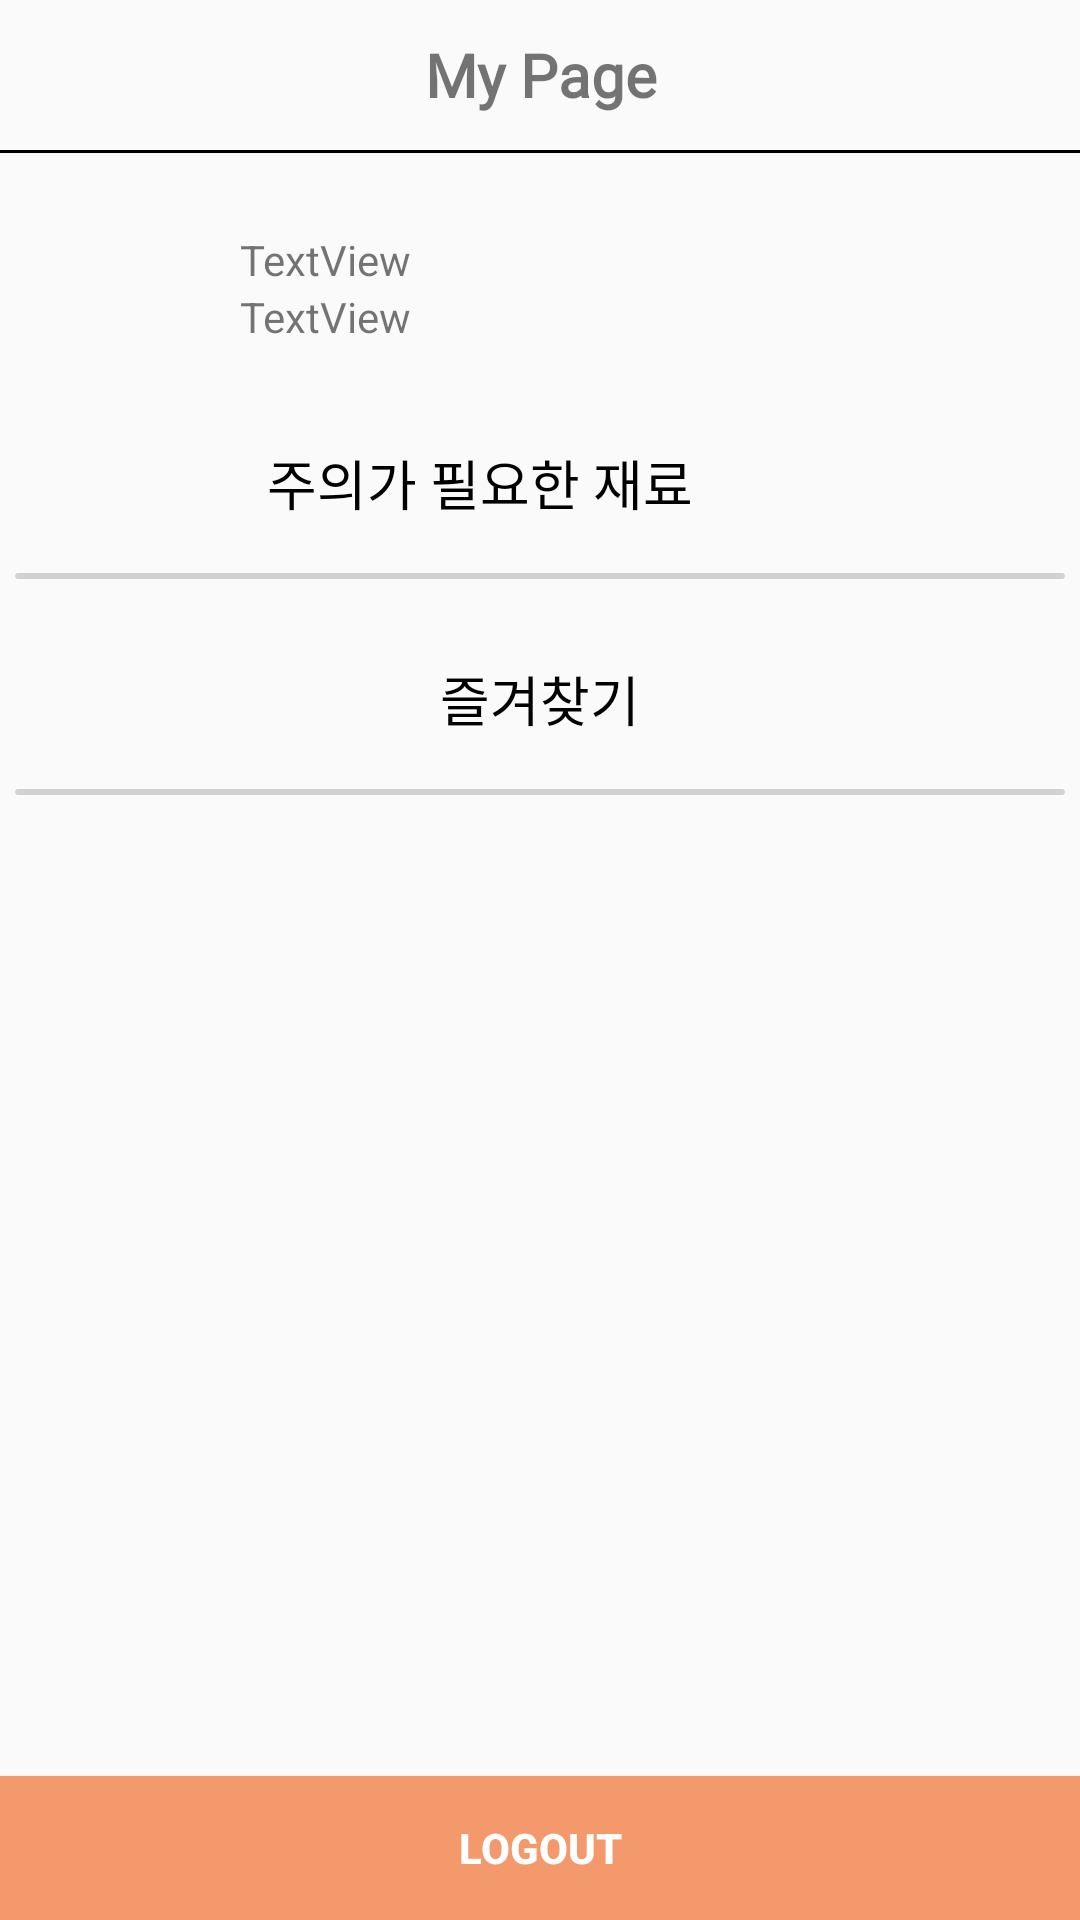

Here is an Android app screen rendered from its layout file. Give the layout XML and the strings, colors and styles it references.
<!-- AndroidManifest.xml: application theme Theme.MyHomeFood -->
<!-- res/layout/fragment_my_page.xml -->
<?xml version="1.0" encoding="utf-8"?>
<LinearLayout xmlns:android="http://schemas.android.com/apk/res/android"
    xmlns:app="http://schemas.android.com/apk/res-auto"
    xmlns:tools="http://schemas.android.com/tools"
    android:layout_width="match_parent"
    android:layout_height="match_parent"
    android:orientation="vertical"
    tools:context=".MyPageFragment">

    <androidx.core.widget.NestedScrollView
        android:layout_width="match_parent"
        android:layout_height="0dp"
        android:layout_weight="1"
        tools:ignore="SpeakableTextPresentCheck">

        <LinearLayout
            android:layout_width="match_parent"
            android:layout_height="wrap_content"
            android:orientation="vertical">

            <LinearLayout
                android:layout_width="match_parent"
                android:layout_height="wrap_content"
                android:orientation="vertical">

                <TextView
                    android:id="@+id/myPage"
                    android:layout_width="match_parent"
                    android:layout_height="50dp"
                    android:fontFamily="@font/title_font"
                    android:gravity="center"
                    android:text="My Page"
                    android:textSize="20sp"
                    android:textStyle="bold" />

                <TextView
                    android:id="@+id/mypageline"
                    android:layout_width="match_parent"
                    android:layout_height="1dp"
                    android:background="#000000" />

            </LinearLayout>

            

            <LinearLayout
                android:id="@+id/user"
                android:layout_width="match_parent"
                android:layout_height="wrap_content"
                android:layout_marginLeft="20dp"
                android:layout_marginTop="20dp"
                android:layout_marginRight="20dp"
                android:orientation="horizontal">

                <ImageView
                    android:id="@+id/profile"
                    android:layout_width="50dp"
                    android:layout_height="50dp"
                    app:srcCompat="@drawable/profile" />

                <LinearLayout
                    android:id="@+id/email_name"
                    android:layout_width="match_parent"
                    android:layout_height="wrap_content"
                    android:layout_gravity="center_vertical"
                    android:layout_marginLeft="10dp"
                    android:orientation="vertical">

                    <TextView
                        android:id="@+id/name_textView"
                        android:layout_width="match_parent"
                        android:layout_height="wrap_content"
                        android:text="TextView" />

                    <TextView
                        android:id="@+id/email_textView"
                        android:layout_width="match_parent"
                        android:layout_height="wrap_content"
                        android:text="TextView" />


                </LinearLayout>

            </LinearLayout>

            <LinearLayout
                android:layout_width="match_parent"
                android:layout_height="wrap_content"
                android:layout_marginTop="20dp"
                android:gravity="center_horizontal"
                android:orientation="horizontal">

                <TextView
                    android:layout_width="300dp"
                    android:layout_height="wrap_content"
                    android:layout_gravity="center"
                    android:gravity="center"
                    android:text="주의가 필요한 재료"
                    android:textColor="#000000"
                    android:textSize="18sp" />

                <ImageView
                    android:id="@+id/settingImg"
                    android:layout_width="40dp"
                    android:layout_height="40dp"
                    android:src="@drawable/setting" />

            </LinearLayout>


            <androidx.recyclerview.widget.RecyclerView
                android:id="@+id/settingView"
                android:layout_width="350dp"
                android:layout_height="wrap_content"
                android:layout_gravity="center_horizontal"
                android:layout_marginTop="10dp"
                android:layout_marginBottom="10dp"
                android:background="@drawable/like_item_background"
                android:nestedScrollingEnabled="false"
                tools:listitem="@layout/setting_list_item" />

            <TextView
                android:id="@+id/likeListText"
                android:layout_width="350dp"
                android:layout_height="40dp"
                android:layout_gravity="center"
                android:layout_marginTop="10dp"
                android:gravity="center"
                android:text="즐겨찾기"
                android:textColor="#000000"
                android:textSize="18sp" />

            <androidx.recyclerview.widget.RecyclerView
                android:id="@+id/likeView"
                android:layout_width="350dp"
                android:layout_height="wrap_content"
                android:layout_gravity="center_horizontal"
                android:layout_marginTop="10dp"
                android:layout_marginBottom="20dp"
                android:background="@drawable/like_item_background"
                android:nestedScrollingEnabled="false"
                tools:listitem="@layout/like_item" />
        </LinearLayout>
    </androidx.core.widget.NestedScrollView>

        <Button
            android:id="@+id/logout_button"
            android:layout_width="match_parent"
            android:layout_height="wrap_content"
            android:layout_gravity="bottom"
            android:background="#F4996B"
            android:text="Logout"
            android:textColor="#FFFFFF"
            android:textStyle="bold"
            tools:ignore="TextContrastCheck"
            />

</LinearLayout>
<!-- res/layout/setting_list_item.xml (included above) -->
<?xml version="1.0" encoding="utf-8"?>
<LinearLayout xmlns:android="http://schemas.android.com/apk/res/android"
    android:layout_width="match_parent"
    android:layout_height="wrap_content"
    android:orientation="horizontal"
    android:padding="5dp">

    <TextView
        android:id="@+id/setting_item"
        android:layout_width="match_parent"
        android:layout_height="wrap_content"
        android:layout_marginBottom="5dp"
        android:gravity="center_horizontal"
        android:padding="8dp"
        android:textSize="16sp"
        android:text="setting item"
        android:textColor="#000000" />

</LinearLayout>
<!-- res/layout/like_item.xml (included above) -->
<?xml version="1.0" encoding="utf-8"?>
<LinearLayout xmlns:android="http://schemas.android.com/apk/res/android"
    xmlns:app="http://schemas.android.com/apk/res-auto"
    android:layout_width="match_parent"
    android:layout_height="wrap_content"
    android:gravity="center_horizontal"
    android:orientation="horizontal"
    android:padding="15dp">

    <TextView
        android:id="@+id/like_item"
        android:layout_width="220dp"
        android:layout_height="30dp"
        android:layout_marginLeft="5dp"
        android:gravity="center_vertical"
        android:text="item"
        android:textColor="#000000"
        android:textSize="16sp" />

    <ImageView
        android:id="@+id/delete_button"
        android:layout_width="30dp"
        android:layout_height="30dp"
        android:layout_gravity="right"
        app:srcCompat="@drawable/x_icon" />


</LinearLayout>
<!-- resources referenced by this layout -->
<resources>
  <!-- drawable like_item_background (drawable) -->
  <?xml version="1.0" encoding="UTF-8"?>
  <shape xmlns:android="http://schemas.android.com/apk/res/android">
      <solid android:color="#AEC1C1C1"/>
  
      <padding android:left="1dp"
          android:top="1dp"
          android:right="1dp"
          android:bottom="1dp"
          />
  
      <corners android:bottomRightRadius="15dp"
          android:bottomLeftRadius="15dp"
          android:topLeftRadius="15dp"
          android:topRightRadius="15dp"/>
  
  </shape>
  <style name="Theme.MyHomeFood" parent="Theme.AppCompat.Light">
          
          <item name="colorPrimary">@color/purple_500</item>
          <item name="colorPrimaryVariant">@color/purple_700</item>
          <item name="colorOnPrimary">@color/white</item>
          
          <item name="colorSecondary">@color/teal_200</item>
          <item name="colorSecondaryVariant">@color/teal_700</item>
          <item name="colorOnSecondary">@color/black</item>
          
          <item name="android:statusBarColor" tools:targetApi="l">?attr/colorPrimaryVariant</item>
          
          <item name="windowNoTitle">true</item>
      </style>
  <!-- not gathered from this repository: default colours our renderer supplied (Android Studio template values) -->
  <color name="purple_500">#FF6200EE</color>
  <color name="purple_700">#FF3700B3</color>
  <color name="teal_200">#FF03DAC5</color>
  <color name="teal_700">#FF018786</color>
  <color name="black">#FF000000</color>
  <color name="white">#FFFFFFFF</color>
</resources>
